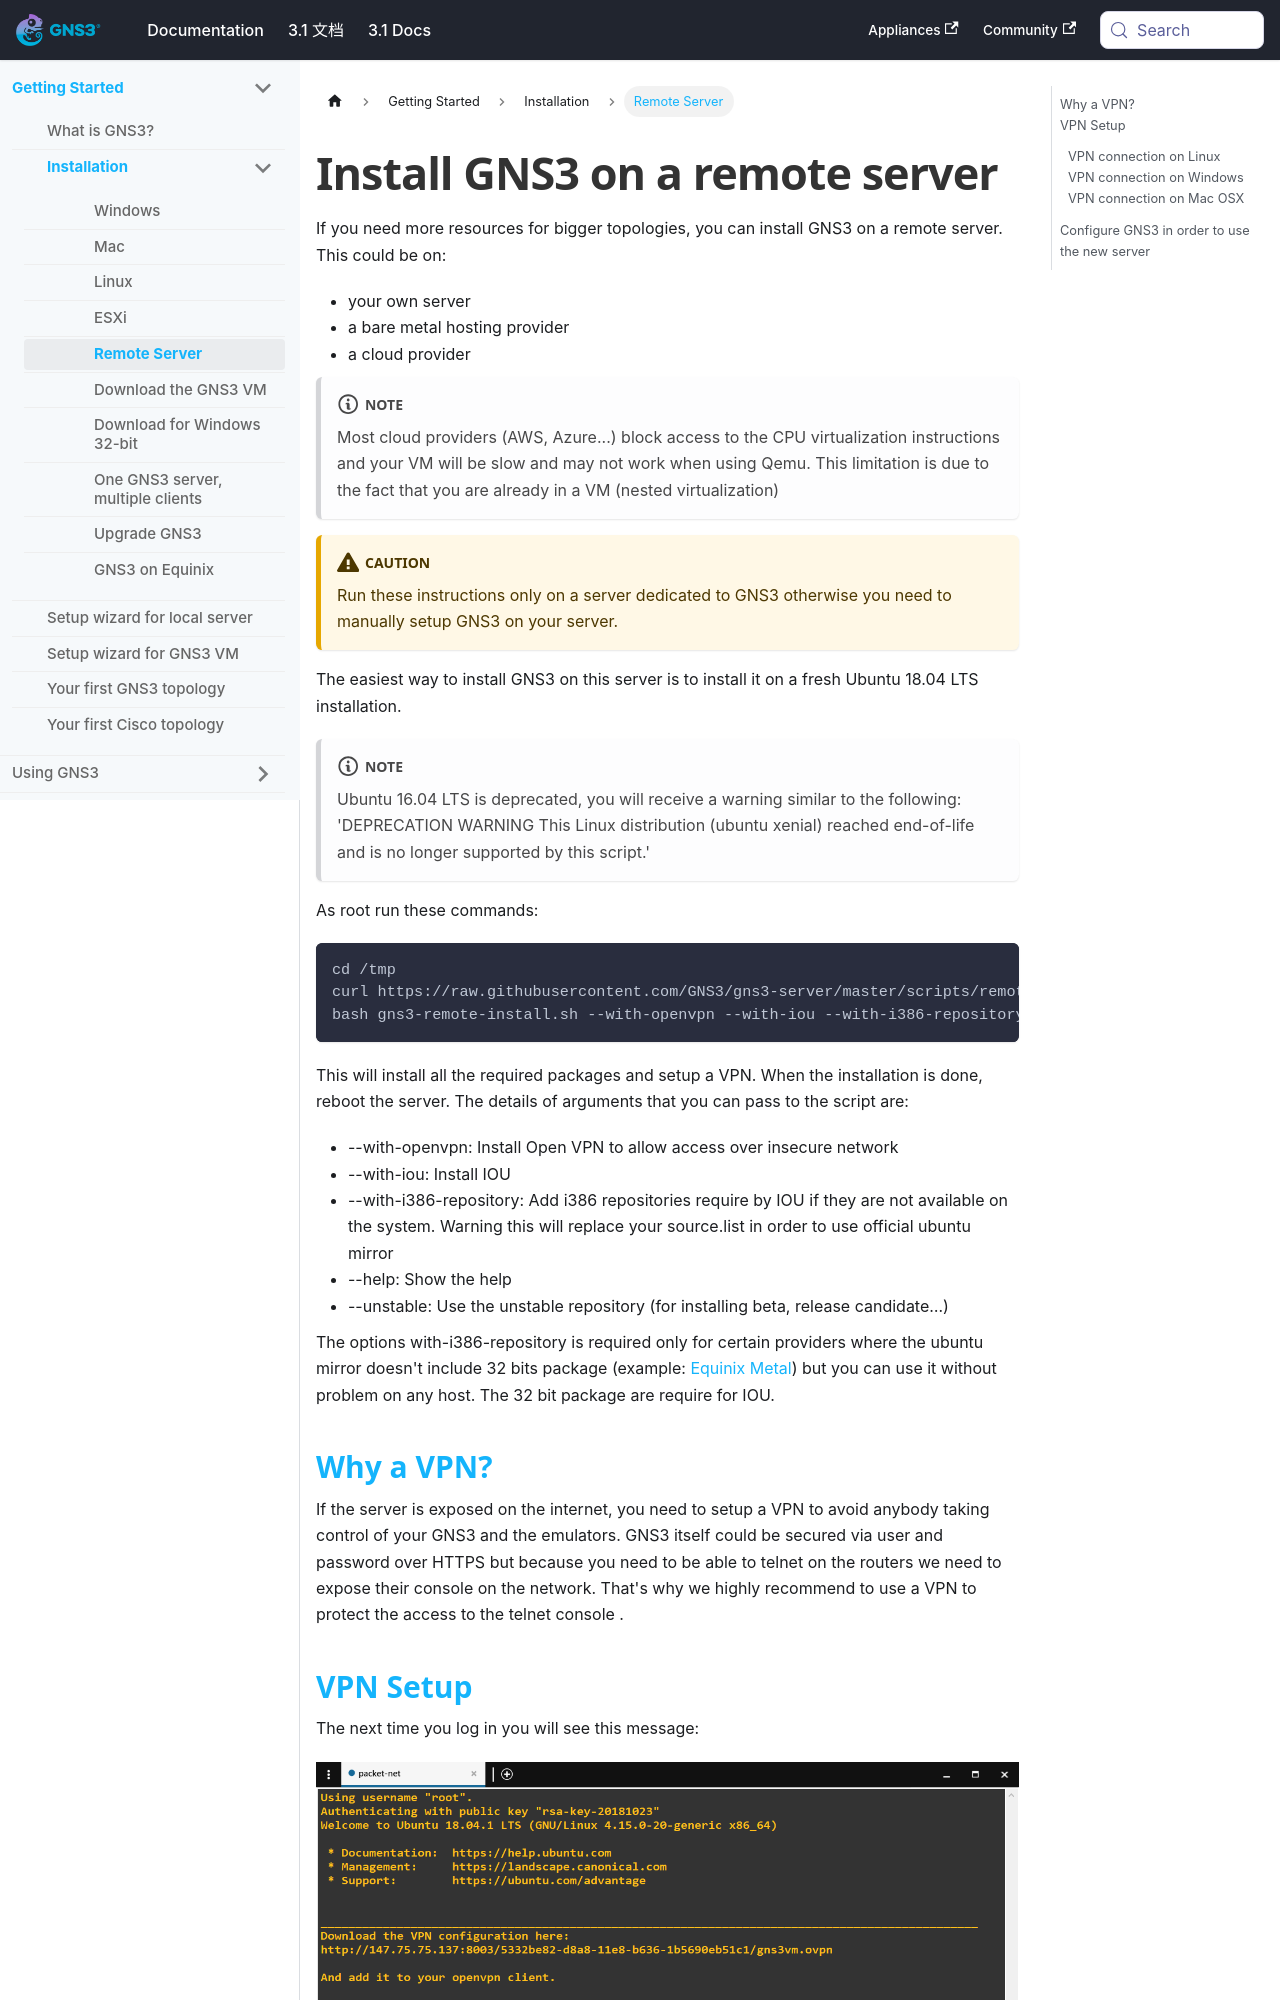

repository: mother/gns3-docs · page: docs/getting-started/installation/remote-server.html · generator: docusaurus

---
id: remote-server
title: Install GNS3 on a remote server
sidebar_label: Remote Server
---


If you need more resources for bigger topologies, you can install GNS3 on a remote server. This could be on:
- your own server
- a bare metal hosting provider
- a cloud provider

:::note
Most cloud providers (AWS, Azure...) block  access to the CPU virtualization instructions and your VM will be slow and may not work when using Qemu. This limitation is due to the fact that you are already in a VM (nested virtualization)
:::

:::caution
Run these instructions only on a server dedicated to GNS3 otherwise you need to manually setup GNS3 on your server.
:::

The easiest way to install GNS3 on this server is to install it on a fresh Ubuntu 18.04 LTS installation. 
:::note
Ubuntu 16.04 LTS is deprecated, you will receive a warning similar to the following: 'DEPRECATION WARNING This Linux distribution (ubuntu xenial) reached end-of-life and is no longer supported by this script.'
:::

As root run these commands:

```
cd /tmp
curl https://raw.githubusercontent.com/GNS3/gns3-server/master/scripts/remote-install.sh > gns3-remote-install.sh
bash gns3-remote-install.sh --with-openvpn --with-iou --with-i386-repository
```

This will install all the required packages and setup a VPN. When the installation is done, reboot the server. The details of arguments that you can pass to the script are:

- --with-openvpn: Install Open VPN to allow access over insecure network
- --with-iou: Install IOU
- --with-i386-repository: Add i386 repositories require by IOU if they are not available on the system. Warning this will replace your source.list in order to use official ubuntu mirror
- --help: Show the help
- --unstable: Use the unstable repository (for installing beta, release candidate…)

The options with-i386-repository is required only for certain providers where the ubuntu mirror doesn't include 32 bits package (example: [Equinix Metal](gns3-on-equinix)) but you can use it without problem on any host.  The 32 bit package are require for IOU.
